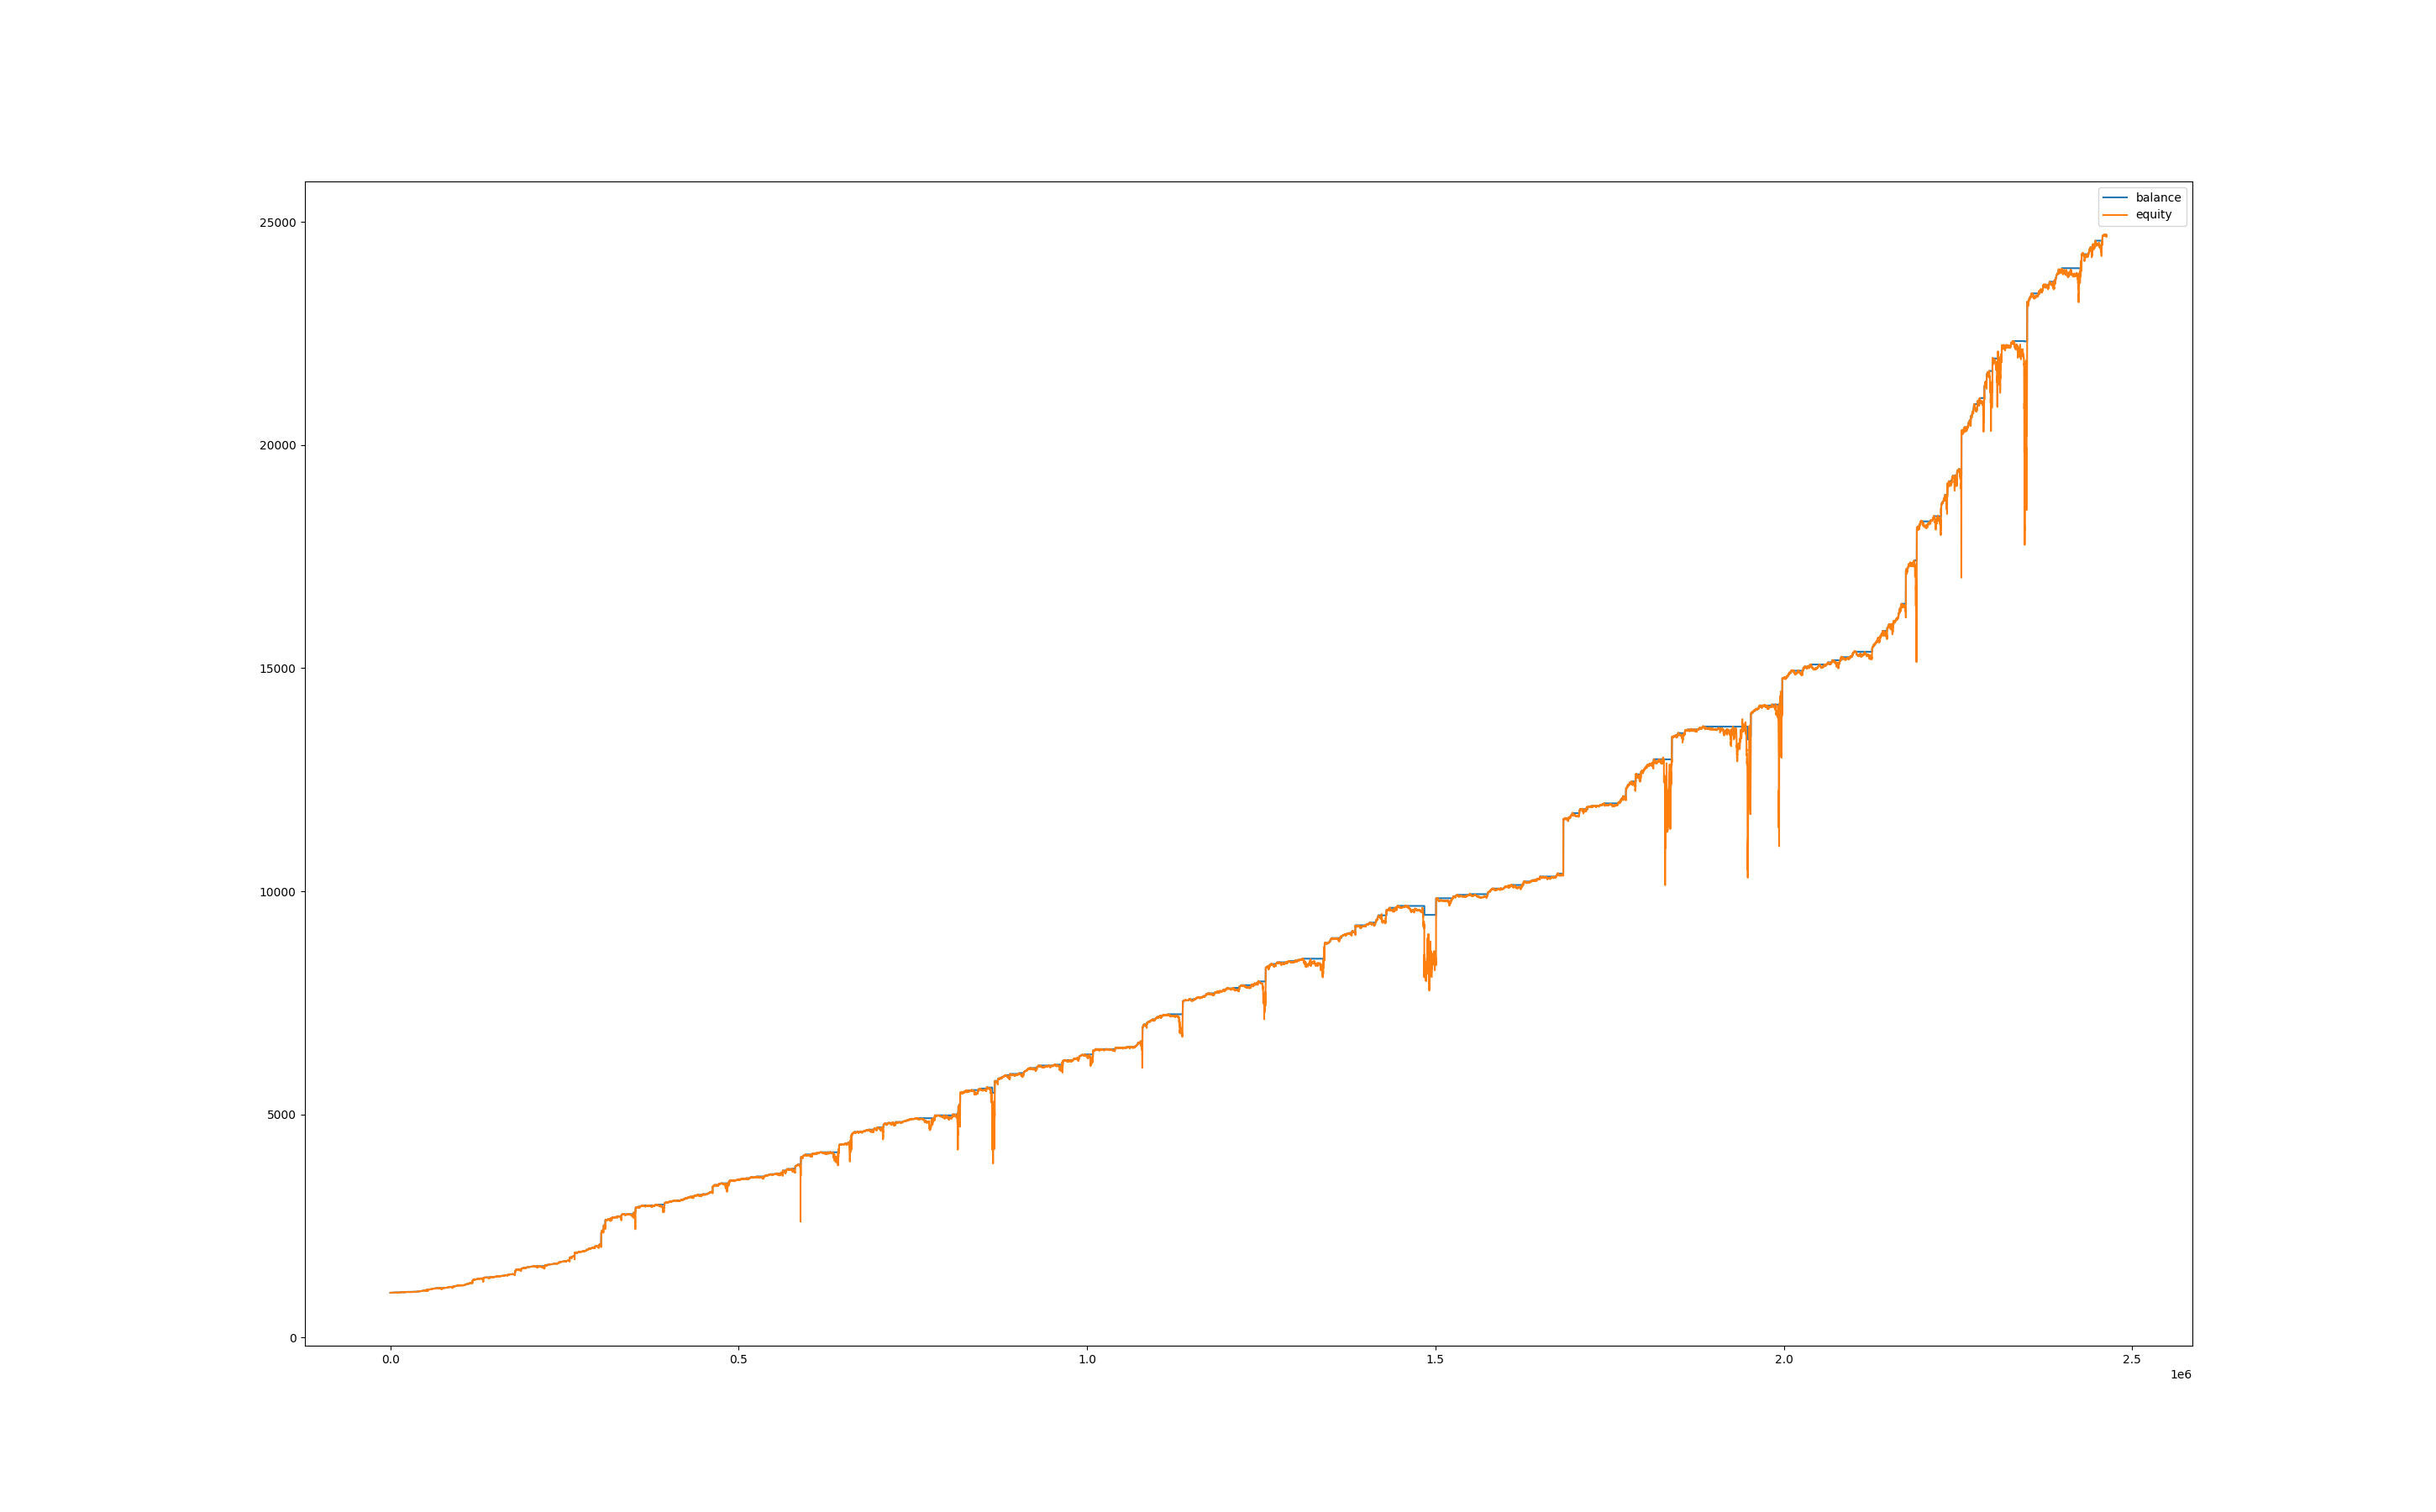

The file beside this chart, header and first rows:
, balance, equity, balance_btc, equity_btc
0, 1000, 1000, 0.0, 0.0
60, 1000, 1000, 0.0, 0.384
120, 1000, 1000, 0.0, 0.432
180, 1002, 1001, 0.0, 0.8
240, 1002, 1002, 0.0, 0.0
300, 1002, 1002, 0.0, 0.0
360, 1002, 1002, 0.0, 0.0
420, 1002, 1002, 0.0, 0.0
480, 1002, 1002, 0.0, 0.0
540, 1002, 1002, 0.0, 0.0
600, 1002, 1002, 0.0, 0.0
660, 1002, 1002, 0.0, 0.0
720, 1002, 1002, 0.0, 0.0
780, 1002, 1002, 0.0, 0.0
840, 1002, 1002, 0.0, 0.0
900, 1002, 1002, 0.0, 0.0
960, 1002, 1002, 0.0, 0.0
1020, 1002, 1002, 0.0, 0.0
1080, 1002, 1002, 0.0, 0.0
1140, 1002, 1002, 0.0, 0.0
1200, 1002, 1002, 0.0, 0.0
1260, 1002, 1002, 0.0, 0.0
1320, 1002, 1002, 0.0, 0.0
1380, 1002, 1002, 0.0, 0.0
1440, 1002, 1002, 0.0, 0.36
1500, 1002, 1002, 0.0, 0.9
1560, 1002, 1002, 0.0, 0.72
1620, 1002, 1002, 0.0, 0.195
1680, 1002, 1002, 0.0, 0.495
1740, 1002, 1002, 0.0, 0.24
1800, 1002, 1002, 0.0, 0.27
1860, 1002, 1001, 0.0, -0.435
1920, 1002, 1002, 0.0, 0.495
1980, 1002, 1002, 0.0, 0.045
2040, 1002, 1002, 0.0, 0.24
2100, 1002, 1002, 0.0, 0.12
2160, 1002, 1001, 0.0, -0.15
2220, 1002, 1002, 0.0, 0.615
2280, 1002, 1001, 0.0, -0.975
2340, 1002, 999.9, 0.0, -1.62
2400, 1002, 1000, 0.0, -1.2
2460, 1002, 1001, 0.0, -0.465
2520, 1002, 1001, 0.0, -0.3
2580, 1003, 1001, 0.0, -0.435
2640, 1003, 1003, 0.0, 0.0
2700, 1003, 1003, 0.0, 0.0
2760, 1003, 1003, 0.0, 0.0
2820, 1003, 1003, 0.0, 0.0
2880, 1003, 1003, 0.0, 0.0
2940, 1003, 1003, 0.0, 0.0
3000, 1003, 1003, 0.0, 0.0
3060, 1003, 1003, 0.0, -0.364
3120, 1003, 1003, 0.0, 0.028
3180, 1003, 1002, 0.0, -0.84
3240, 1003, 1003, 0.0, -0.602
3300, 1003, 1001, 0.0, -1.806
3360, 1003, 1002, 0.0, -0.756
3420, 1003, 1003, 0.0, -0.252
3480, 1003, 1003, 0.0, -0.028
3540, 1003, 1003, 0.0, 0.126
... 40,994 more rows
